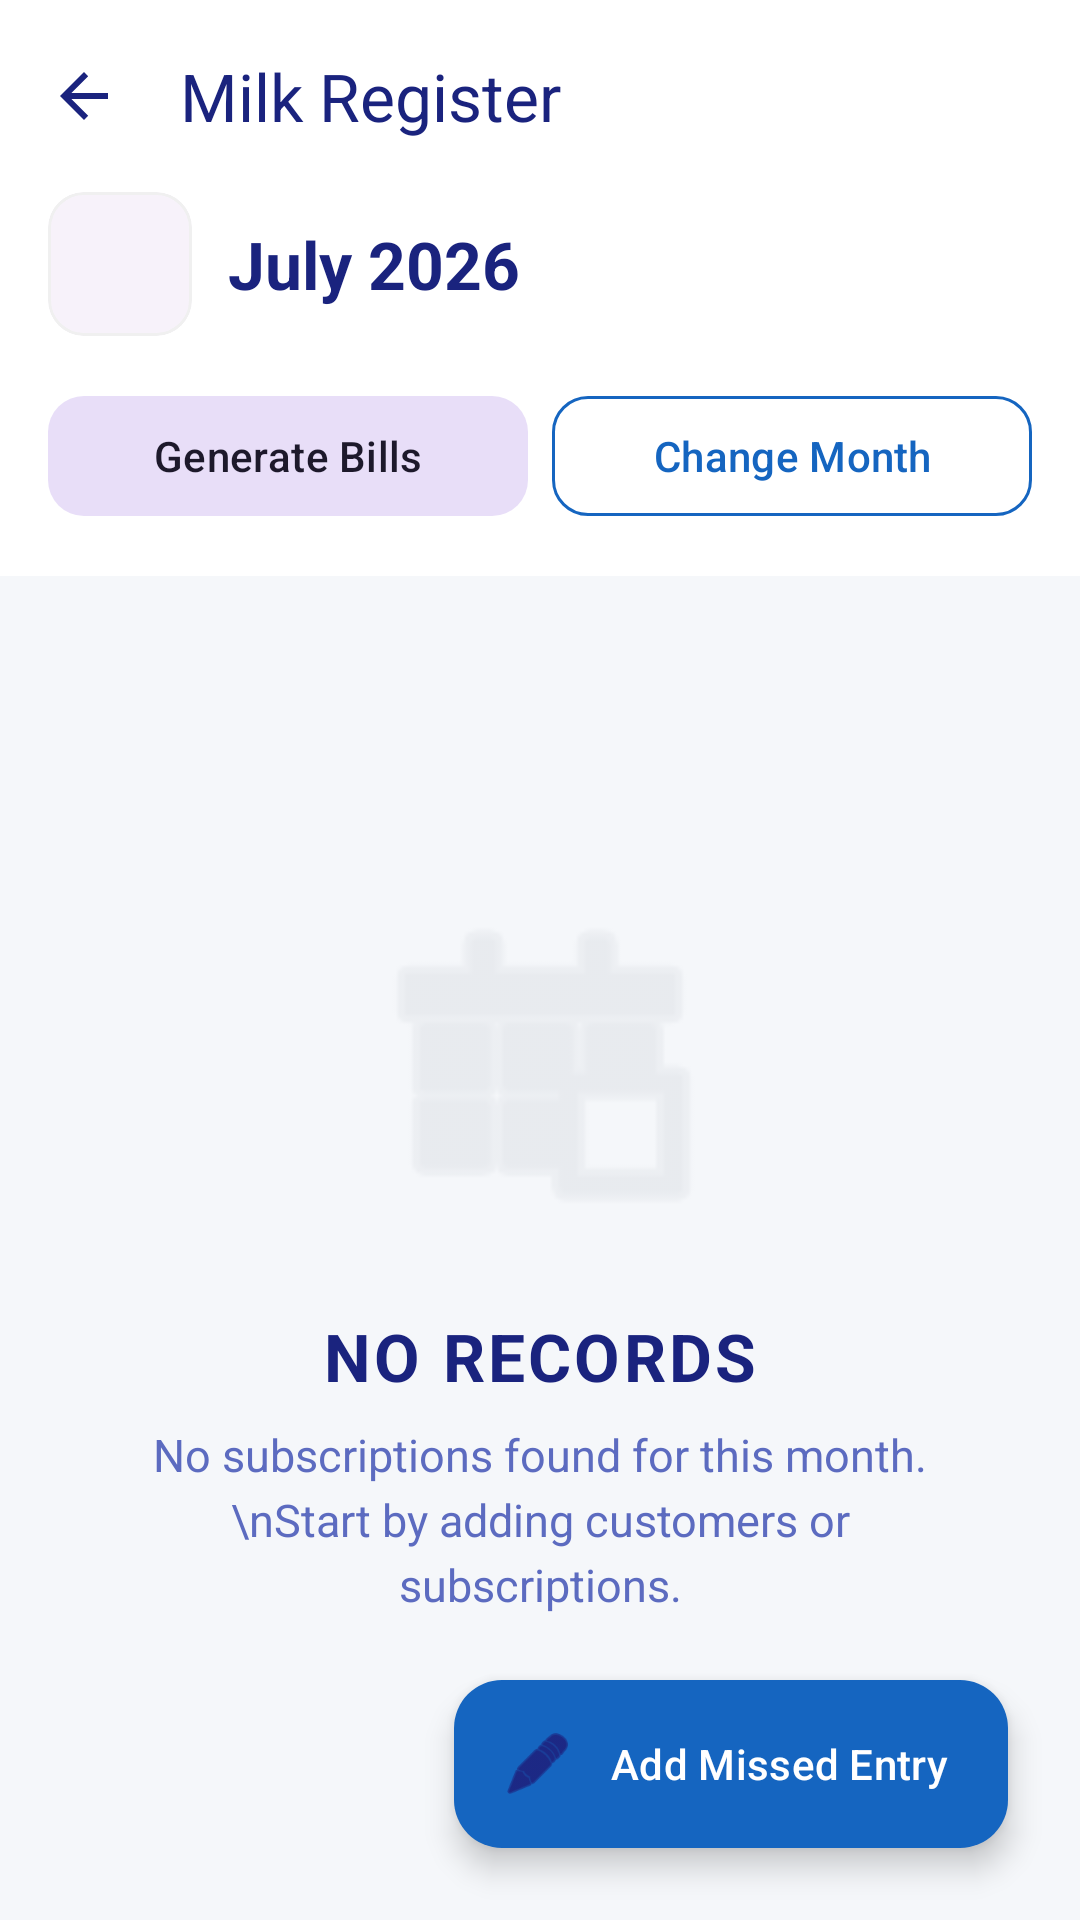

The Android layout XML behind this screen, and the referenced resources:
<!-- AndroidManifest.xml: application theme Theme.MilkiWAI -->
<!-- res/layout/activity_milk_register.xml -->
<?xml version="1.0" encoding="utf-8"?>
<androidx.coordinatorlayout.widget.CoordinatorLayout xmlns:android="http://schemas.android.com/apk/res/android"
    xmlns:app="http://schemas.android.com/apk/res-auto"
    xmlns:tools="http://schemas.android.com/tools"
    android:layout_width="match_parent"
    android:layout_height="match_parent"
    android:background="@color/background_light">

    <com.google.android.material.appbar.AppBarLayout
        android:layout_width="match_parent"
        android:layout_height="wrap_content"
        android:background="@color/surface"
        app:elevation="0dp">

        <com.google.android.material.appbar.MaterialToolbar
            android:id="@+id/toolbar"
            android:layout_width="match_parent"
            android:layout_height="?attr/actionBarSize"
            app:title="Milk Register"
            app:titleTextColor="@color/text_main"
            app:navigationIcon="?attr/homeAsUpIndicator"
            app:navigationIconTint="@color/text_main" />

        <LinearLayout
            android:layout_width="match_parent"
            android:layout_height="wrap_content"
            android:orientation="vertical"
            android:paddingHorizontal="16dp"
            android:paddingBottom="16dp">

            <LinearLayout
                android:layout_width="match_parent"
                android:layout_height="wrap_content"
                android:orientation="horizontal"
                android:gravity="center_vertical"
                android:layout_marginBottom="16dp">

                <com.google.android.material.card.MaterialCardView
                    android:layout_width="48dp"
                    android:layout_height="48dp"
                    app:cardCornerRadius="12dp"
                    app:cardElevation="0dp"
                    app:strokeWidth="1dp"
                    app:strokeColor="#F0F0F0">
                    <ImageView
                        android:layout_width="match_parent"
                        android:layout_height="match_parent"
                        android:src="@drawable/app_logo"
                        android:padding="8dp"
                        android:contentDescription="App Logo" />
                </com.google.android.material.card.MaterialCardView>

                <TextView
                    android:id="@+id/tvMonthYear"
                    android:layout_width="wrap_content"
                    android:layout_height="wrap_content"
                    android:layout_marginStart="12dp"
                    android:text="July 2026"
                    android:textSize="22sp"
                    android:textStyle="bold"
                    android:textColor="@color/text_main"/>
            </LinearLayout>

            <LinearLayout
                android:layout_width="match_parent"
                android:layout_height="wrap_content"
                android:orientation="horizontal"
                android:gravity="center_vertical">

                <com.google.android.material.button.MaterialButton
                    android:id="@+id/btnGenerateBills"
                    style="@style/Widget.Material3.Button.TonalButton"
                    android:layout_width="0dp"
                    android:layout_height="48dp"
                    android:layout_weight="1"
                    android:text="Generate Bills"
                    android:textSize="14sp"
                    android:layout_marginEnd="8dp"
                    app:cornerRadius="12dp" />

                <com.google.android.material.button.MaterialButton
                    android:id="@+id/btnSelectMonth"
                    style="@style/Widget.Material3.Button.OutlinedButton"
                    android:layout_width="0dp"
                    android:layout_height="48dp"
                    android:layout_weight="1"
                    android:text="Change Month"
                    android:textSize="14sp"
                    app:cornerRadius="12dp"
                    app:strokeColor="@color/primary"
                    android:textColor="@color/primary" />
            </LinearLayout>
        </LinearLayout>
    </com.google.android.material.appbar.AppBarLayout>

    <FrameLayout
        android:layout_width="match_parent"
        android:layout_height="match_parent"
        app:layout_behavior="@string/appbar_scrolling_view_behavior">

        <HorizontalScrollView
            android:id="@+id/registerScrollView"
            android:layout_width="match_parent"
            android:layout_height="match_parent"
            android:visibility="gone">

            <LinearLayout
                android:layout_width="wrap_content"
                android:layout_height="match_parent"
                android:orientation="vertical">

                
                <LinearLayout
                    android:id="@+id/headerRow"
                    android:layout_width="wrap_content"
                    android:layout_height="wrap_content"
                    android:orientation="horizontal"
                    android:background="#F8F9FA"
                    android:paddingVertical="14dp">

                    <TextView
                        android:layout_width="140dp"
                        android:layout_height="wrap_content"
                        android:text="Customer"
                        android:paddingStart="16dp"
                        android:textStyle="bold"
                        android:textColor="@color/text_main"
                        android:textSize="14sp"/>

                    
                    <LinearLayout
                        android:id="@+id/layoutDaysHeader"
                        android:layout_width="wrap_content"
                        android:layout_height="wrap_content"
                        android:orientation="horizontal"/>

                    <TextView
                        android:layout_width="70dp"
                        android:layout_height="wrap_content"
                        android:text="Total"
                        android:gravity="center"
                        android:textStyle="bold"
                        android:textColor="@color/primary"
                        android:textSize="14sp"/>
                </LinearLayout>

                <androidx.recyclerview.widget.RecyclerView
                    android:id="@+id/rvRegister"
                    android:layout_width="wrap_content"
                    android:layout_height="match_parent"
                    tools:listitem="@layout/item_register_row"/>

            </LinearLayout>
        </HorizontalScrollView>

        <LinearLayout
            android:id="@+id/llNoRecords"
            android:layout_width="match_parent"
            android:layout_height="match_parent"
            android:gravity="center"
            android:orientation="vertical"
            android:padding="32dp"
            android:visibility="visible">

            <ImageView
                android:layout_width="120dp"
                android:layout_height="120dp"
                android:src="@android:drawable/ic_menu_today"
                app:tint="#D1D5DB"
                android:alpha="0.6" />

            <TextView
                android:layout_width="wrap_content"
                android:layout_height="wrap_content"
                android:layout_marginTop="24dp"
                android:text="NO RECORDS"
                android:textColor="@color/text_main"
                android:textSize="22sp"
                android:textStyle="bold"
                android:letterSpacing="0.05" />

            <TextView
                android:layout_width="wrap_content"
                android:layout_height="wrap_content"
                android:layout_marginTop="8dp"
                android:text="No subscriptions found for this month.\nStart by adding customers or subscriptions."
                android:textColor="@color/text_secondary"
                android:textSize="15sp"
                android:gravity="center"
                android:lineSpacingExtra="4dp" />
        </LinearLayout>
    </FrameLayout>

    <com.google.android.material.floatingactionbutton.ExtendedFloatingActionButton
        android:id="@+id/btnHistoricalEntry"
        android:layout_width="wrap_content"
        android:layout_height="wrap_content"
        android:layout_gravity="bottom|end"
        android:layout_margin="24dp"
        android:text="Add Missed Entry"
        app:icon="@android:drawable/ic_menu_edit"
        android:textColor="@android:color/white"
        app:backgroundTint="@color/primary"
        app:elevation="6dp" />

</androidx.coordinatorlayout.widget.CoordinatorLayout>
<!-- res/layout/item_register_row.xml (included above) -->
<?xml version="1.0" encoding="utf-8"?>
<LinearLayout xmlns:android="http://schemas.android.com/apk/res/android"
    android:layout_width="wrap_content"
    android:layout_height="wrap_content"
    android:orientation="horizontal"
    android:paddingVertical="12dp"
    android:background="@color/surface">

    <LinearLayout
        android:layout_width="120dp"
        android:layout_height="wrap_content"
        android:orientation="vertical"
        android:paddingStart="16dp">
        <TextView
            android:id="@+id/tvCustomerName"
            android:layout_width="match_parent"
            android:layout_height="wrap_content"
            android:text="Nisha Khair"
            android:textColor="@color/text_main"
            android:textSize="14sp"
            android:textStyle="bold" />
        <TextView
            android:id="@+id/tvBrandName"
            android:layout_width="match_parent"
            android:layout_height="wrap_content"
            android:text="Amul Gold"
            android:textColor="@color/text_secondary"
            android:textSize="10sp" />
    </LinearLayout>

    <LinearLayout
        android:id="@+id/layoutDays"
        android:layout_width="wrap_content"
        android:layout_height="wrap_content"
        android:orientation="horizontal" />

    <TextView
        android:id="@+id/tvTotalQty"
        android:layout_width="60dp"
        android:layout_height="wrap_content"
        android:text="30 L"
        android:gravity="center"
        android:textStyle="bold"
        android:textColor="@color/primary"
        android:textSize="14sp" />

</LinearLayout>
<!-- resources referenced by this layout -->
<resources>
  <color name="background_light">#F5F7FA</color>
  <color name="primary">#1565C0</color>
  <color name="surface">#FFFFFF</color>
  <color name="text_main">#1A237E</color>
  <color name="text_secondary">#5C6BC0</color>
  <style name="Theme.MilkiWAI" parent="Base.Theme.MilkiWAI" />
  <style name="Base.Theme.MilkiWAI" parent="Theme.Material3.Light.NoActionBar">
          <item name="colorPrimary">@color/primary</item>
          <item name="colorSecondary">@color/primary_light</item>
          <item name="android:windowBackground">@color/background_light</item>
          <item name="android:statusBarColor">@color/primary</item>
  
          
          <item name="materialCardViewStyle">@style/Widget.MilkiWAI.Card</item>
      </style>
  <color name="primary_light">#42A5F5</color>
  <style name="Widget.MilkiWAI.Card" parent="Widget.Material3.CardView.Elevated">
          <item name="cardCornerRadius">16dp</item>
          <item name="cardElevation">2dp</item>
          <item name="strokeWidth">0dp</item>
      </style>
</resources>
